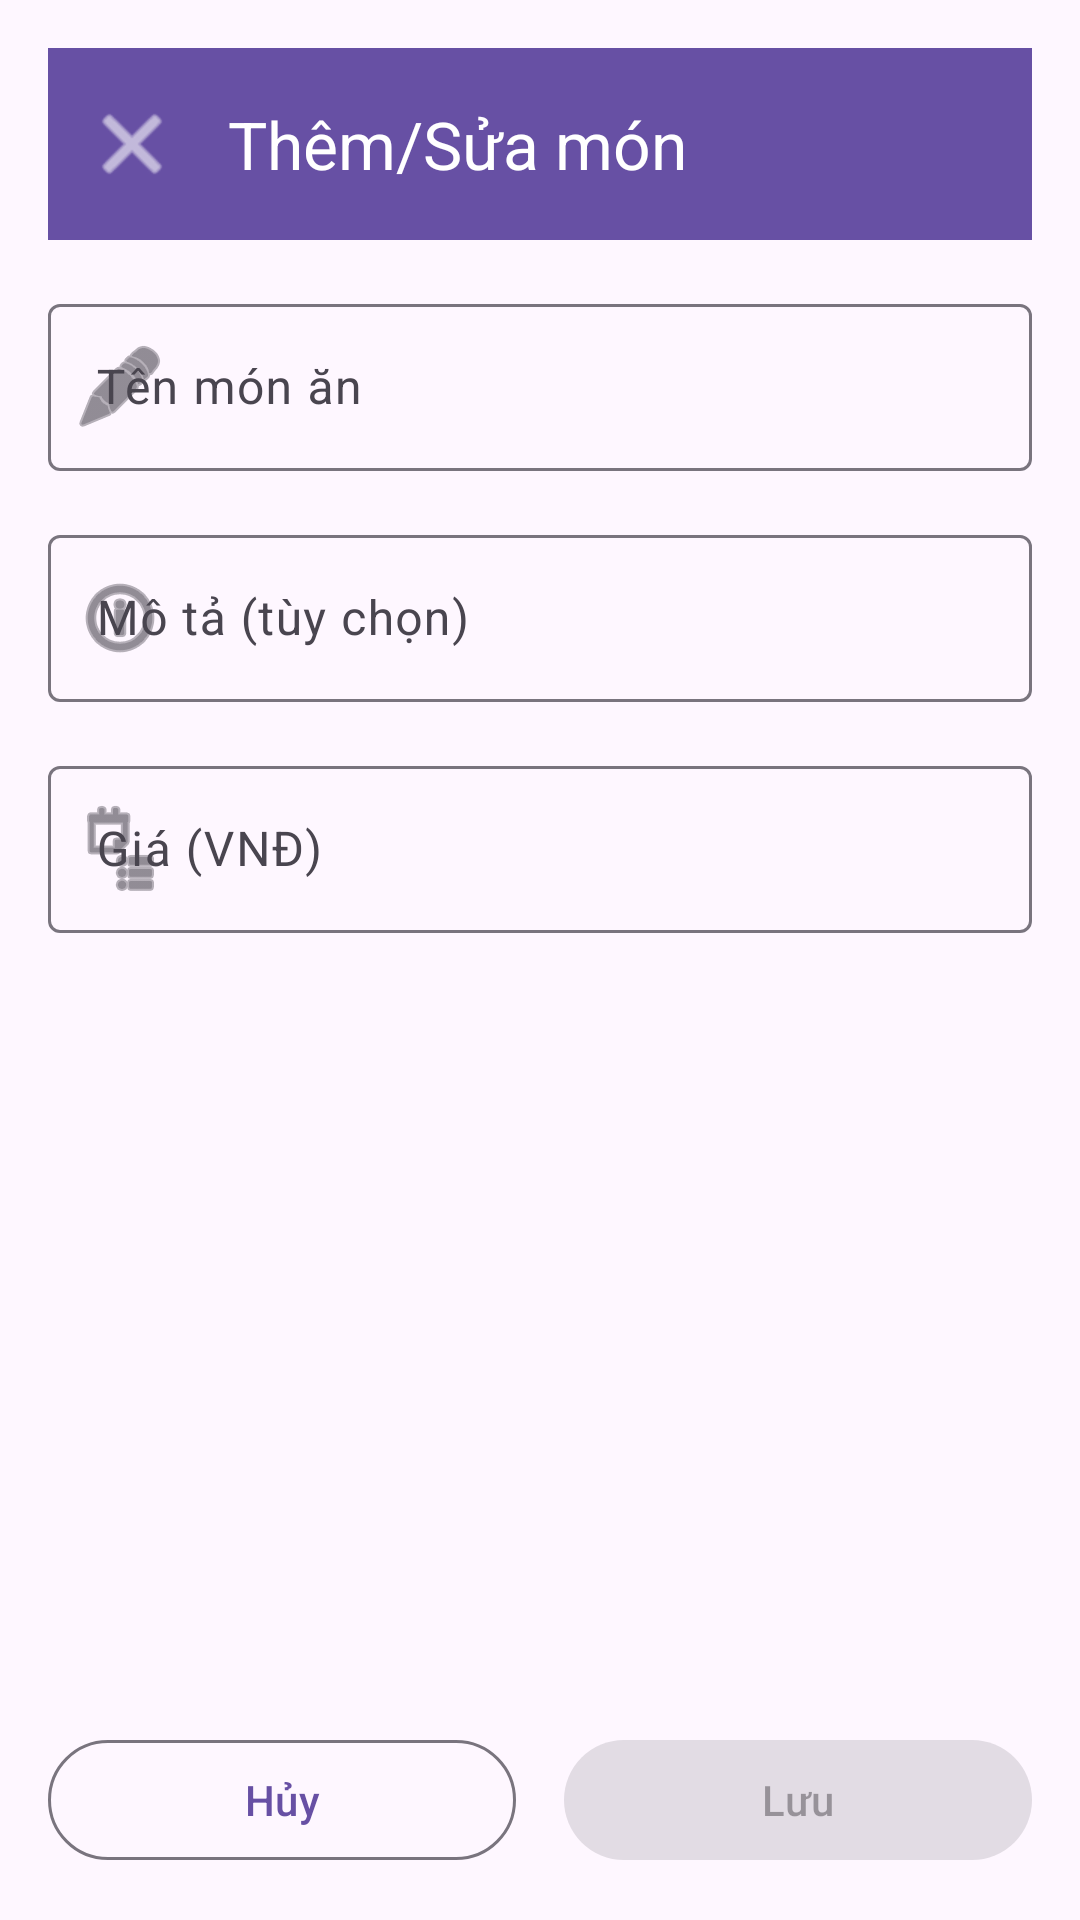

The Android layout XML behind this screen, and the referenced resources:
<!-- AndroidManifest.xml: application theme Theme.Thangnt -->
<!-- res/layout/activity_edit.xml -->
<?xml version="1.0" encoding="utf-8"?>
<LinearLayout xmlns:android="http://schemas.android.com/apk/res/android"
    xmlns:app="http://schemas.android.com/apk/res-auto"
    android:layout_width="match_parent"
    android:layout_height="match_parent"
    android:orientation="vertical"
    android:padding="16dp">

    <com.google.android.material.appbar.MaterialToolbar
        android:id="@+id/toolbar"
        android:layout_width="match_parent"
        android:layout_height="?attr/actionBarSize"
        android:background="?attr/colorPrimary"
        app:title="Thêm/Sửa món"
        app:titleTextColor="@android:color/white"
        app:navigationIcon="@android:drawable/ic_menu_close_clear_cancel"
        app:navigationIconTint="@android:color/white" />

    <ScrollView
        android:layout_width="match_parent"
        android:layout_height="0dp"
        android:layout_weight="1">

        <LinearLayout
            android:layout_width="match_parent"
            android:layout_height="wrap_content"
            android:orientation="vertical"
            android:layout_marginTop="16dp">

            <com.google.android.material.textfield.TextInputLayout
                android:layout_width="match_parent"
                android:layout_height="wrap_content"
                android:layout_marginBottom="16dp"
                android:hint="Tên món ăn"
                app:startIconDrawable="@android:drawable/ic_menu_edit">

                <com.google.android.material.textfield.TextInputEditText
                    android:id="@+id/titleEditText"
                    android:layout_width="match_parent"
                    android:layout_height="wrap_content"
                    android:inputType="textCapWords" />

            </com.google.android.material.textfield.TextInputLayout>

            <com.google.android.material.textfield.TextInputLayout
                android:layout_width="match_parent"
                android:layout_height="wrap_content"
                android:layout_marginBottom="16dp"
                android:hint="Mô tả (tùy chọn)"
                app:startIconDrawable="@android:drawable/ic_menu_info_details">

                <com.google.android.material.textfield.TextInputEditText
                    android:id="@+id/subtitleEditText"
                    android:layout_width="match_parent"
                    android:layout_height="wrap_content"
                    android:inputType="textCapSentences"
                    android:maxLines="3" />

            </com.google.android.material.textfield.TextInputLayout>

            <com.google.android.material.textfield.TextInputLayout
                android:layout_width="match_parent"
                android:layout_height="wrap_content"
                android:layout_marginBottom="24dp"
                android:hint="Giá (VNĐ)"
                app:startIconDrawable="@android:drawable/ic_menu_agenda"
                app:prefixText="₫">

                <com.google.android.material.textfield.TextInputEditText
                    android:id="@+id/priceEditText"
                    android:layout_width="match_parent"
                    android:layout_height="wrap_content"
                    android:inputType="number" />

            </com.google.android.material.textfield.TextInputLayout>

        </LinearLayout>

    </ScrollView>

    <LinearLayout
        android:layout_width="match_parent"
        android:layout_height="wrap_content"
        android:orientation="horizontal"
        android:layout_marginTop="16dp">

        <com.google.android.material.button.MaterialButton
            android:id="@+id/cancelButton"
            android:layout_width="0dp"
            android:layout_height="wrap_content"
            android:layout_weight="1"
            android:layout_marginEnd="8dp"
            android:text="Hủy"
            style="@style/Widget.Material3.Button.OutlinedButton" />

        <com.google.android.material.button.MaterialButton
            android:id="@+id/saveButton"
            android:layout_width="0dp"
            android:layout_height="wrap_content"
            android:layout_weight="1"
            android:layout_marginStart="8dp"
            android:text="Lưu"
            android:enabled="false" />

    </LinearLayout>

</LinearLayout>
<!-- resources referenced by this layout -->
<resources>
  <style name="Theme.Thangnt" parent="Base.Theme.Thangnt" />
  <style name="Base.Theme.Thangnt" parent="Theme.Material3.DayNight.NoActionBar">
          
          
      </style>
</resources>
